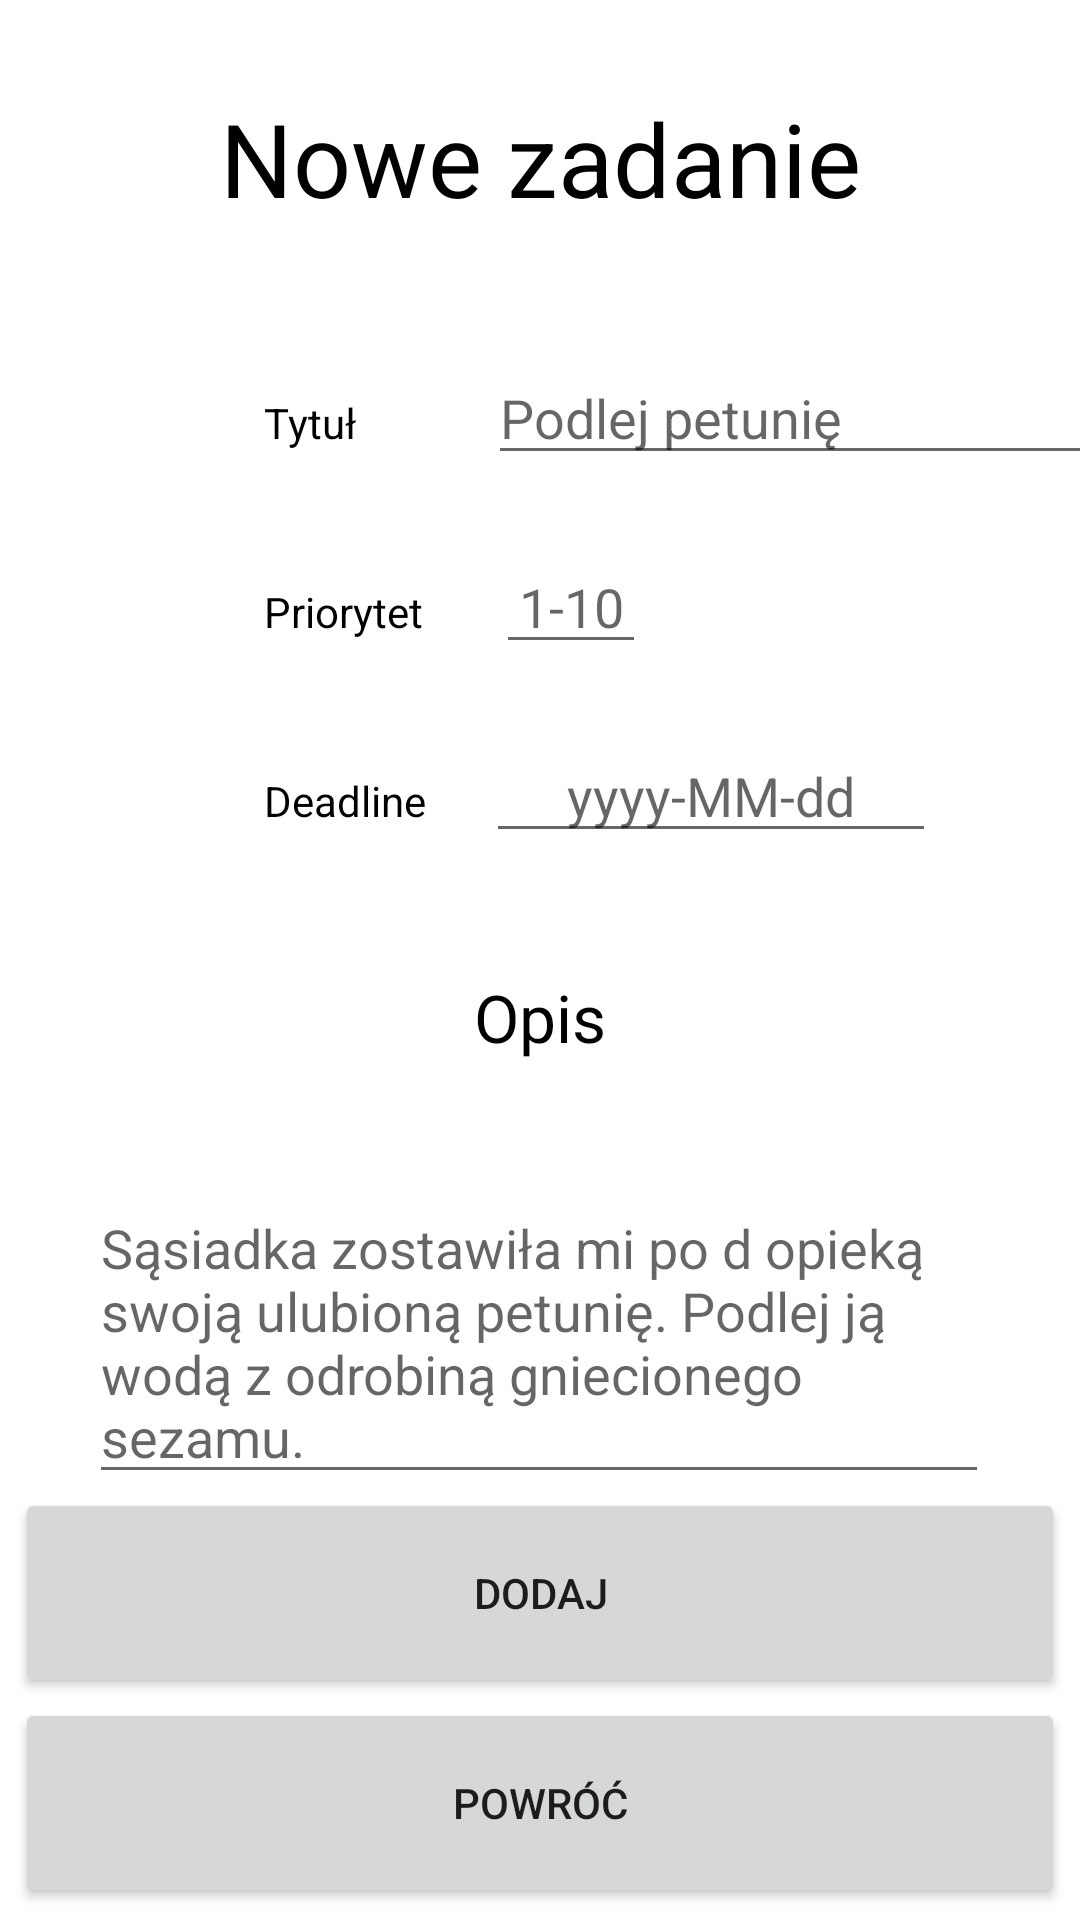

Here is an Android app screen rendered from its layout file. Give the layout XML and the strings, colors and styles it references.
<!-- AndroidManifest.xml: application theme Theme.MP1 -->
<!-- res/layout/activity_create_edit2.xml -->
<?xml version="1.0" encoding="utf-8"?>
<androidx.constraintlayout.widget.ConstraintLayout xmlns:android="http://schemas.android.com/apk/res/android"
    xmlns:app="http://schemas.android.com/apk/res-auto"
    xmlns:tools="http://schemas.android.com/tools"
    android:layout_width="match_parent"
    android:layout_height="match_parent"
    tools:context=".CreateEditActivity">

    <TextView
        android:id="@+id/text_title"
        android:layout_width="wrap_content"
        android:layout_height="wrap_content"
        android:layout_marginTop="30dp"
        android:text="Nowe zadanie"
        android:textAppearance="@style/TextAppearance.AppCompat.Display1"
        android:textColor="#000000"
        app:layout_constraintEnd_toEndOf="parent"
        app:layout_constraintStart_toStartOf="parent"
        app:layout_constraintTop_toTopOf="parent" />

    <Button
        android:id="@+id/button_edit_create"
        android:layout_width="0dp"
        android:layout_height="70dp"
        android:layout_marginStart="5dp"
        android:layout_marginEnd="5dp"
        android:text="Dodaj"
        app:layout_constraintBottom_toTopOf="@+id/button_return"
        app:layout_constraintEnd_toEndOf="parent"
        app:layout_constraintHorizontal_bias="1.0"
        app:layout_constraintStart_toStartOf="parent" />

    <Button
        android:id="@+id/button_return"
        android:layout_width="0dp"
        android:layout_height="70dp"
        android:layout_marginStart="5dp"
        android:layout_marginEnd="5dp"
        android:layout_marginBottom="4dp"
        android:text="Powróć"
        app:layout_constraintBottom_toBottomOf="parent"
        app:layout_constraintEnd_toEndOf="parent"
        app:layout_constraintStart_toStartOf="parent" />

    <TextView
        android:id="@+id/textView8"
        android:layout_width="wrap_content"
        android:layout_height="wrap_content"
        android:layout_marginTop="48dp"
        android:text="Opis"
        android:textAppearance="@style/TextAppearance.AppCompat.Large"
        android:textColor="#000000"
        app:layout_constraintEnd_toEndOf="parent"
        app:layout_constraintStart_toStartOf="parent"
        app:layout_constraintTop_toBottomOf="@+id/textView6" />

    <TextView
        android:id="@+id/textView4"
        android:layout_width="wrap_content"
        android:layout_height="wrap_content"
        android:layout_marginStart="88dp"
        android:layout_marginTop="44dp"
        android:text="Priorytet"
        android:textColor="#000000"
        app:layout_constraintStart_toStartOf="parent"
        app:layout_constraintTop_toBottomOf="@+id/textView11" />

    <TextView
        android:id="@+id/textView6"
        android:layout_width="wrap_content"
        android:layout_height="wrap_content"
        android:layout_marginStart="88dp"
        android:layout_marginTop="44dp"
        android:text="Deadline"
        android:textColor="#000000"
        app:layout_constraintStart_toStartOf="parent"
        app:layout_constraintTop_toBottomOf="@+id/textView4" />

    <EditText
        android:id="@+id/text_input_priority"
        android:layout_width="50dp"
        android:layout_height="wrap_content"
        android:layout_marginStart="24dp"
        android:ems="10"
        android:hint="1-10"
        android:inputType="number"
        android:textAlignment="center"
        android:textColor="#FD0000"
        app:layout_constraintBaseline_toBaselineOf="@+id/textView4"
        app:layout_constraintStart_toEndOf="@+id/textView4"
        tools:ignore="TouchTargetSizeCheck" />

    <EditText
        android:id="@+id/text_input_deadline"
        android:layout_width="150dp"
        android:layout_height="wrap_content"
        android:layout_marginStart="20dp"
        android:ems="10"
        android:hint="yyyy-MM-dd"
        android:inputType="date"
        android:textAlignment="center"
        android:textColor="#673AB7"
        app:layout_constraintBaseline_toBaselineOf="@+id/textView6"
        app:layout_constraintStart_toEndOf="@+id/textView6"
        tools:ignore="TouchTargetSizeCheck" />

    <TextView
        android:id="@+id/textView11"
        android:layout_width="wrap_content"
        android:layout_height="wrap_content"
        android:layout_marginStart="88dp"
        android:layout_marginTop="56dp"
        android:text="Tytuł"
        android:textColor="#000000"
        app:layout_constraintStart_toStartOf="parent"
        app:layout_constraintTop_toBottomOf="@+id/text_title" />

    <EditText
        android:id="@+id/text_input_title"
        android:layout_width="wrap_content"
        android:layout_height="wrap_content"
        android:layout_marginStart="44dp"
        android:ems="10"
        android:hint="Podlej petunię"
        android:inputType="textPersonName"
        android:textColor="#000000"
        app:layout_constraintBaseline_toBaselineOf="@+id/textView11"
        app:layout_constraintStart_toEndOf="@+id/textView11"
        tools:ignore="TouchTargetSizeCheck" />

    <EditText
        android:id="@+id/text_input_description"
        android:layout_width="300dp"
        android:layout_height="wrap_content"
        android:layout_marginTop="40dp"
        android:ems="10"
        android:gravity="start|top"
        android:hint="Sąsiadka zostawiła mi po d opieką swoją ulubioną petunię. Podlej ją wodą z odrobiną gniecionego sezamu."
        android:inputType="textMultiLine"
        android:textColor="#000000"
        app:layout_constraintEnd_toEndOf="parent"
        app:layout_constraintHorizontal_bias="0.497"
        app:layout_constraintStart_toStartOf="parent"
        app:layout_constraintTop_toBottomOf="@+id/textView8" />

</androidx.constraintlayout.widget.ConstraintLayout>
<!-- resources referenced by this layout -->
<resources>
  <style name="Theme.MP1" parent="Theme.MaterialComponents.DayNight.DarkActionBar">
          
          <item name="colorPrimary">@color/purple_500</item>
          <item name="colorPrimaryVariant">@color/purple_700</item>
          <item name="colorOnPrimary">@color/white</item>
          
          <item name="colorSecondary">@color/teal_200</item>
          <item name="colorSecondaryVariant">@color/teal_700</item>
          <item name="colorOnSecondary">@color/black</item>
          
          <item name="android:statusBarColor" tools:targetApi="l">?attr/colorPrimaryVariant</item>
          
      </style>
  <!-- not gathered from this repository: default colours our renderer supplied (Android Studio template values) -->
  <color name="purple_500">#FF6200EE</color>
  <color name="purple_700">#FF3700B3</color>
  <color name="teal_200">#FF03DAC5</color>
  <color name="teal_700">#FF018786</color>
  <color name="black">#FF000000</color>
  <color name="white">#FFFFFFFF</color>
</resources>
